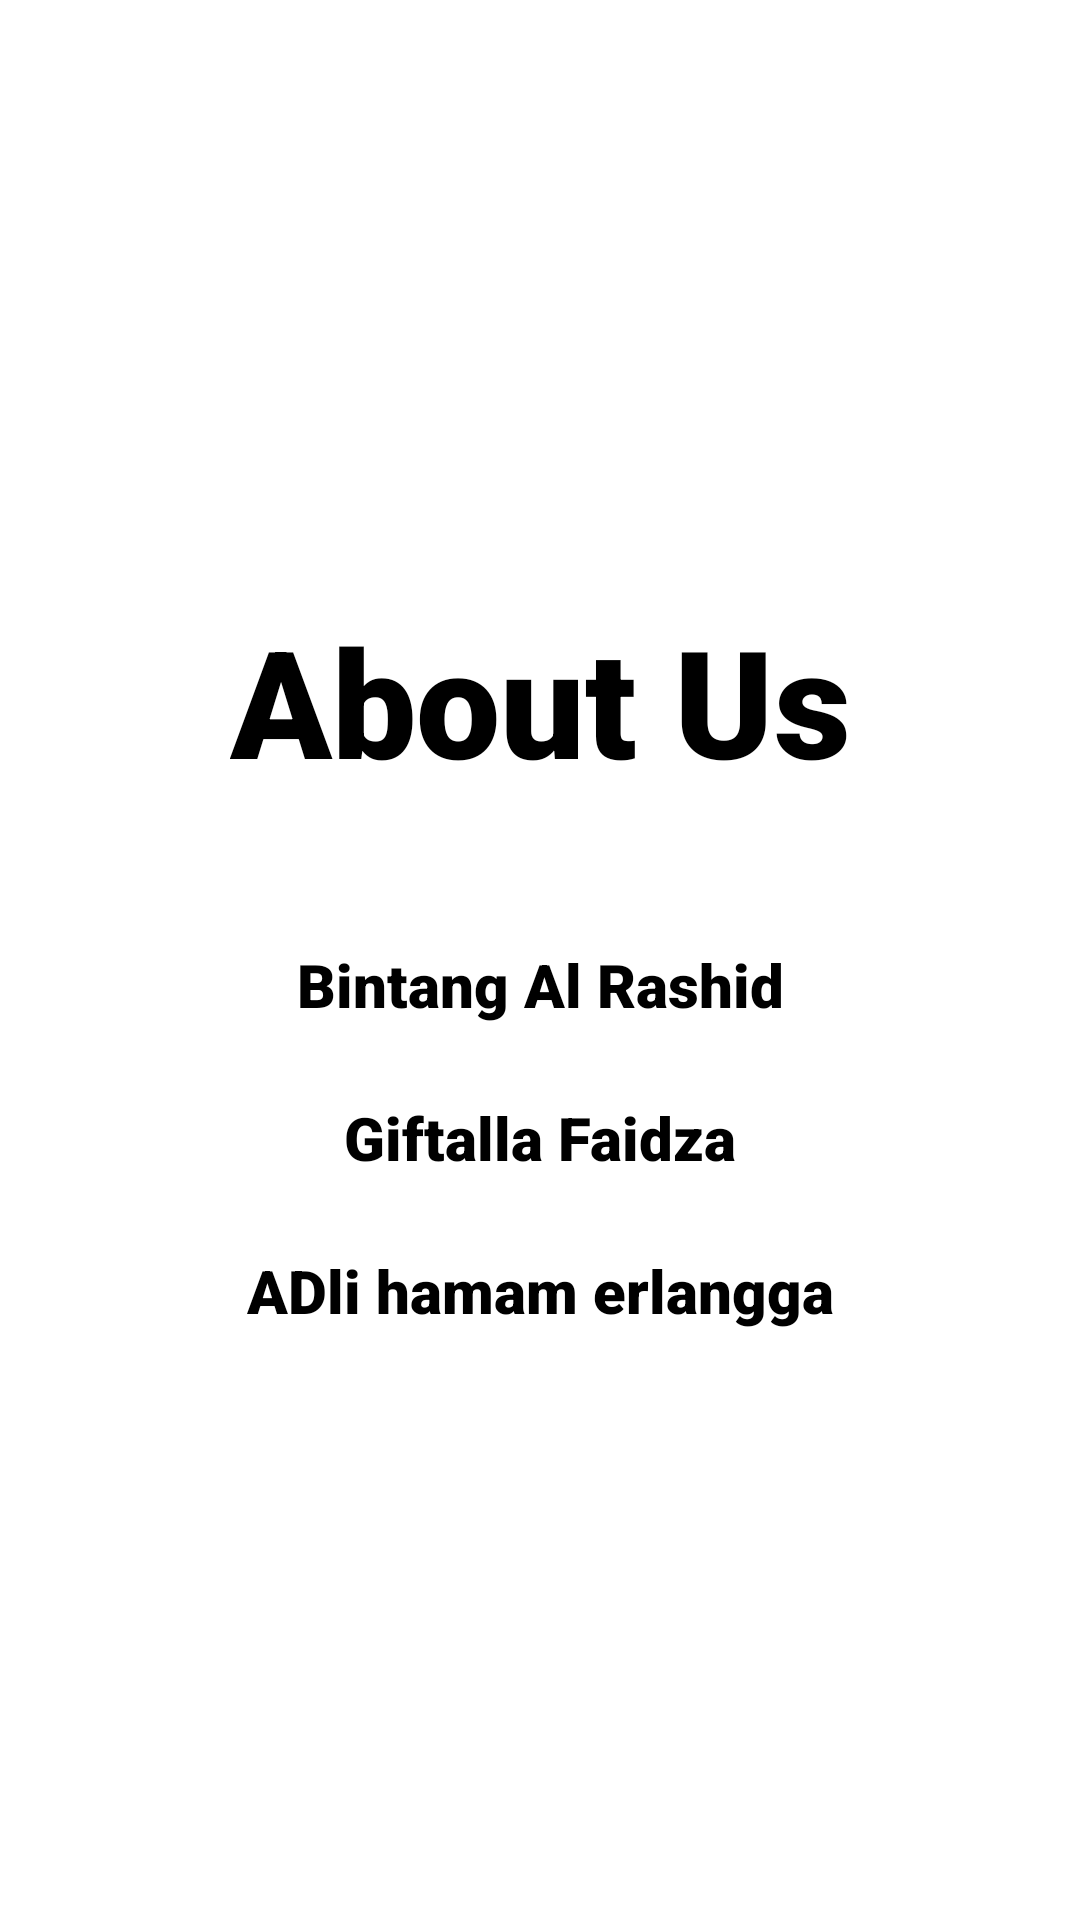

Layout XML and referenced resources for this Android screen:
<!-- AndroidManifest.xml: application theme Theme.ReviewBottomNavigation -->
<!-- res/layout/fragment_home.xml -->
<?xml version="1.0" encoding="utf-8"?>
<androidx.constraintlayout.widget.ConstraintLayout xmlns:android="http://schemas.android.com/apk/res/android"
    xmlns:app="http://schemas.android.com/apk/res-auto"
    xmlns:tools="http://schemas.android.com/tools"
    android:layout_width="match_parent"
    android:layout_height="match_parent"
    tools:context=".Fragment.HomeFragment">

    <TextView
        android:id="@+id/textView5"
        android:layout_width="wrap_content"
        android:layout_height="wrap_content"
        android:layout_marginTop="200dp"
        android:fontFamily="sans-serif-black"
        android:text="About Us"
        android:textColor="#000000"
        android:textSize="50sp"
        app:layout_constraintEnd_toEndOf="parent"
        app:layout_constraintStart_toStartOf="parent"
        app:layout_constraintTop_toTopOf="parent" />

    <TextView
        android:id="@+id/textView4"
        android:layout_width="wrap_content"
        android:layout_height="wrap_content"
        android:layout_marginTop="48dp"
        android:fontFamily="sans-serif-black"
        android:text="Bintang Al Rashid"
        android:textColor="#000000"
        android:textSize="20dp"
        app:layout_constraintEnd_toEndOf="@+id/textView5"
        app:layout_constraintStart_toStartOf="@+id/textView5"
        app:layout_constraintTop_toBottomOf="@+id/textView5" />

    <TextView
        android:id="@+id/txt2"
        android:layout_width="wrap_content"
        android:layout_height="wrap_content"
        android:layout_marginTop="24dp"
        android:fontFamily="sans-serif-black"
        android:text="ADli hamam erlangga"
        android:textColor="#000000"
        android:textSize="20dp"
        app:layout_constraintEnd_toEndOf="@+id/textView8"
        app:layout_constraintStart_toStartOf="@+id/textView8"
        app:layout_constraintTop_toBottomOf="@+id/textView8" />

    <TextView

        android:id="@+id/textView8"
        android:layout_width="131dp"
        android:layout_height="wrap_content"
        android:layout_marginTop="24dp"
        android:fontFamily="sans-serif-black"
        android:text="Giftalla Faidza"
        android:textColor="#000000"
        android:textSize="20dp"
        app:layout_constraintEnd_toEndOf="parent"
        app:layout_constraintStart_toStartOf="parent"
        app:layout_constraintTop_toBottomOf="@+id/textView4" />
</androidx.constraintlayout.widget.ConstraintLayout>
<!-- resources referenced by this layout -->
<resources>
  <style name="Theme.ReviewBottomNavigation" parent="Theme.MaterialComponents.DayNight.DarkActionBar">
          
          <item name="colorPrimary">@color/black</item>
          <item name="colorPrimaryVariant">@color/black</item>
          <item name="colorOnPrimary">@color/white</item>
          
          <item name="colorSecondary">@color/teal_200</item>
          <item name="colorSecondaryVariant">@color/teal_700</item>
          <item name="colorOnSecondary">@color/black</item>
          
          <item name="android:statusBarColor" tools:targetApi="l">?attr/colorPrimaryVariant</item>
          
      </style>
  <!-- not gathered from this repository: default colours our renderer supplied (Android Studio template values) -->
  <color name="teal_200">#FF03DAC5</color>
  <color name="teal_700">#FF018786</color>
  <color name="black">#FF000000</color>
  <color name="white">#FFFFFFFF</color>
</resources>
